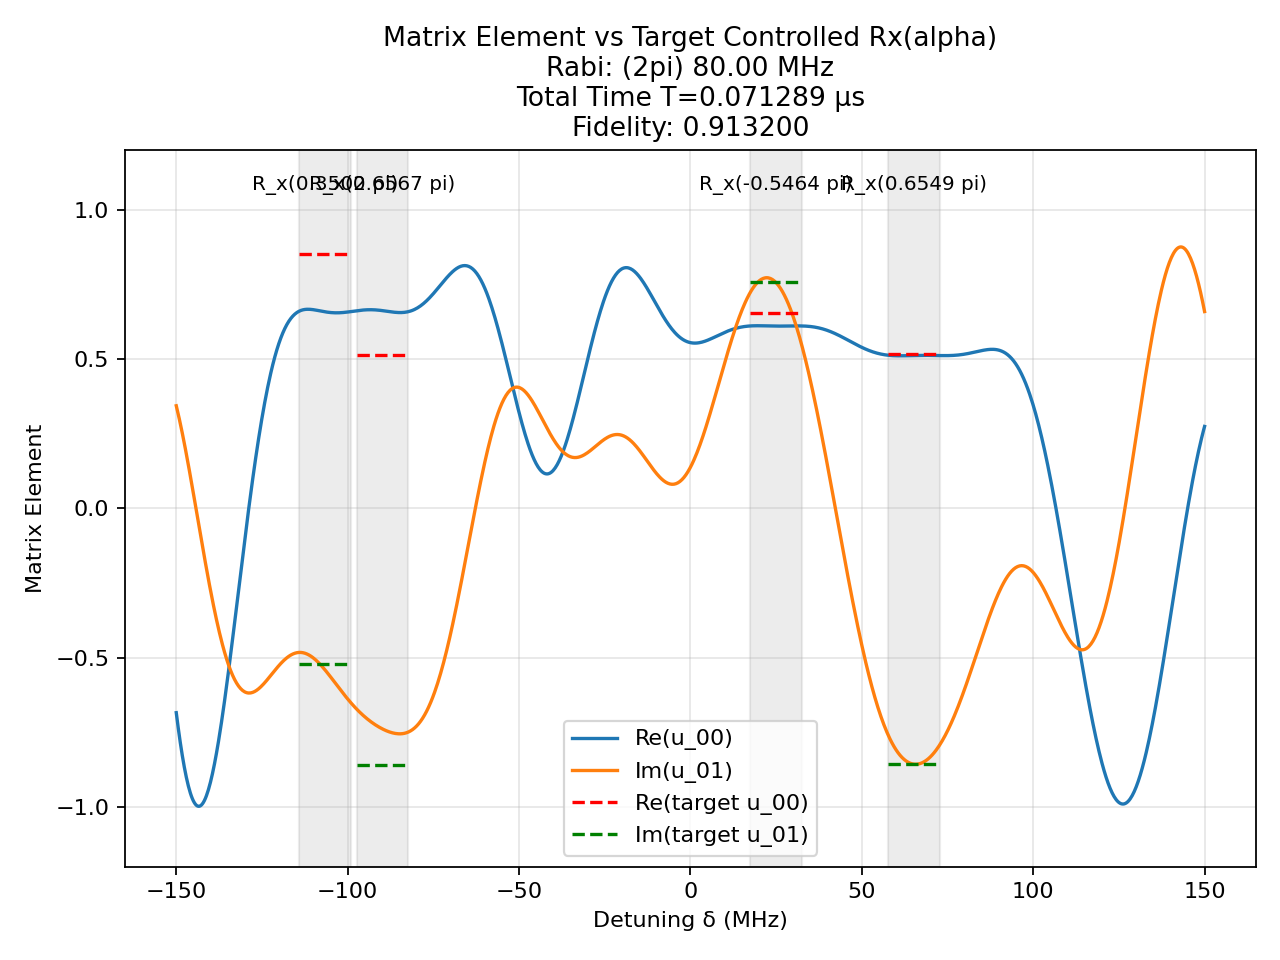

Source data for this figure (header and first rows):
t (us), H_x (2pi MHz), H_z (2pi MHz)
0.002892, -80.0, 0.0
0.0008333, 0.0, 150.0
0.001589, -80.0, 0.0
0.0008333, 0.0, 150.0
0.002348, 80.0, 0.0
0.0008333, 0.0, 150.0
0.001196, 80.0, 0.0
0.0008333, 0.0, 150.0
0.001091, 80.0, 0.0
0.0008333, 0.0, 150.0
0.001138, 80.0, 0.0
0.0008333, 0.0, 150.0
0.001522, 80.0, 0.0
0.0008333, 0.0, 150.0
0.0003514, -80.0, 0.0
0.0008333, 0.0, 150.0
0.004529, -80.0, 0.0
0.0008333, 0.0, 150.0
0.001369, -80.0, 0.0
0.0008333, 0.0, 150.0
0.001346, 80.0, 0.0
0.0008333, 0.0, 150.0
8.917050546724114e-05, -80.0, 0.0
0.0008333, 0.0, 150.0
8.875890559684165e-05, -80.0, 0.0
0.0008333, 0.0, 150.0
0.0005669, 80.0, 0.0
0.0008333, 0.0, 150.0
0.001262, -80.0, 0.0
0.0008333, 0.0, 150.0
0.003757, -80.0, 0.0
0.0008333, 0.0, 150.0
0.003519, -80.0, 0.0
0.0008333, 0.0, 150.0
0.0002076, -80.0, 0.0
0.0008333, 0.0, 150.0
0.003104, 80.0, 0.0
0.0008333, 0.0, 150.0
0.0001376, -80.0, 0.0
0.0008333, 0.0, 150.0
0.0005923, 80.0, 0.0
0.0008333, 0.0, 150.0
0.00123, 80.0, 0.0
0.0008333, 0.0, 150.0
0.0003523, 80.0, 0.0
0.0008333, 0.0, 150.0
0.0002026, 80.0, 0.0
0.0008333, 0.0, 150.0
0.005507, -80.0, 0.0
0.0008333, 0.0, 150.0
0.0001509, 80.0, 0.0
0.0008333, 0.0, 150.0
0.000216, 80.0, 0.0
0.0008333, 0.0, 150.0
0.001461, 80.0, 0.0
0.0008333, 0.0, 150.0
2.2403245416979418e-05, -80.0, 0.0
0.0008333, 0.0, 150.0
0.001021, 80.0, 0.0
0.0008333, 0.0, 150.0
... 1 more rows
